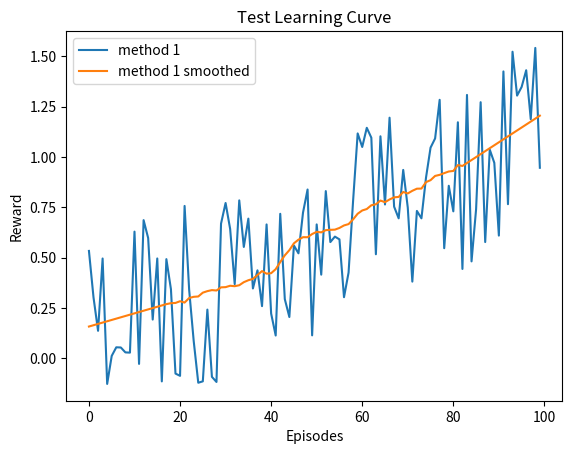

Generate this figure with matplotlib:
#!/usr/bin/env python3
# -*- coding: utf-8 -*-
"""
Practical for course 'Reinforcement Learning',
Leiden University, The Netherlands
2021
[redacted]
"""

import numpy as np
import matplotlib.pyplot as plt
from scipy.signal import savgol_filter

class LearningCurvePlot:

    def __init__(self,title=None):
        self.fig,self.ax = plt.subplots()
        self.ax.set_xlabel('Episodes')
        self.ax.set_ylabel('Reward')      
        if title is not None:
            self.ax.set_title(title)
        
    def add_curve(self,y,label=None):
        ''' y: vector of average reward results
        label: string to appear as label in plot legend '''
        if label is not None:
            self.ax.plot(y,label=label)
        else:
            self.ax.plot(y)
    
    def set_ylim(self,lower,upper):
        self.ax.set_ylim([lower,upper])

    def add_hline(self,height,label):
        self.ax.axhline(height,ls='--',c='k',label=label)

    def save(self,name='test.png'):
        ''' name: string for filename of saved figure '''
        self.ax.legend()
        self.fig.savefig(name,dpi=300)

def smooth(y, window, poly=1):
    '''
    y: vector to be smoothed 
    window: size of the smoothing window '''
    return savgol_filter(y,window,poly)

def softmax(x, temp):
    ''' Computes the softmax of vector x with temperature parameter 'temp' '''
    x = x / temp # scale by temperature
    z = x - max(x) # substract max to prevent overflow of softmax 
    return np.exp(z)/np.sum(np.exp(z)) # compute softmax

def argmax(x):
    ''' Own variant of np.argmax with random tie breaking '''
    try:
        return np.random.choice(np.where(x == np.max(x))[0])
    except:
        return np.argmax(x)

def linear_anneal(t,T,start,final,percentage):
    ''' Linear annealing scheduler
    t: current timestep
    T: total timesteps
    start: initial value
    final: value after percentage*T steps
    percentage: percentage of T after which annealing finishes
    ''' 
    final_from_T = int(percentage*T)
    if t > final_from_T:
        return final
    else:
        return final + (start - final) * (final_from_T - t)/final_from_T

if __name__ == '__main__':
    # Test Learning curve plot
    x = np.arange(100)
    y = 0.01*x + np.random.rand(100) - 0.4 # generate some learning curve y
    LCTest = LearningCurvePlot(title="Test Learning Curve")
    LCTest.add_curve(y,label='method 1')
    LCTest.add_curve(smooth(y,window=35),label='method 1 smoothed')
    LCTest.save(name='learning_curve_test.png')